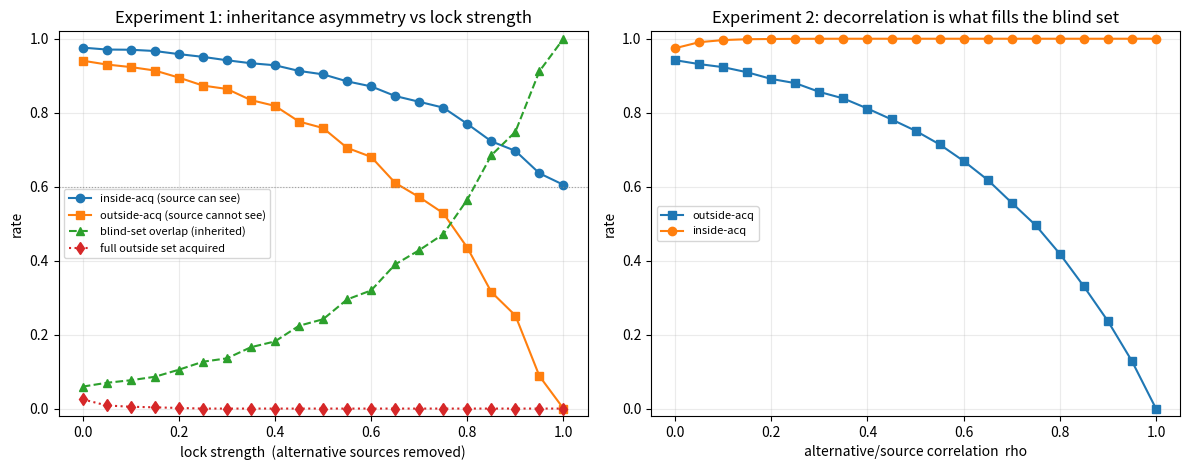

Generate this figure with matplotlib:
"""
self_iii_formation.py
=====================

Simulation for the "Formation of the Observer" section of Self III.

It tests, rather than assumes, the central conjecture of that section: that the
conditions of early formation reproduce a formative source's BLINDNESS with
higher fidelity than its SIGHT, and that this asymmetry is governed by the
number of decorrelated alternative observers a child can reach.

Model
-----
State space of D dimensions. A formative SOURCE perceives a subset of them
(its observable set); the rest are its unobservable subspace. A child's own
observation matrix is written during a formative window by acquiring dimensions
from whatever sources it can reach. The source is always reachable. There are N
potential ALTERNATIVE sources, each with an independently drawn observable set;
their independence from the source is what makes them decorrelated and therefore
able, in principle, to supply what the source cannot see.

A dimension is ACQUIRED by the child if at least one reachable source that
observes that dimension successfully transmits it (per-source transmission
probability t). "Lock strength" L in [0,1] removes alternative sources from the
child's reach: the child reaches k = round((1-L) * N) alternatives. L=0 is the
open regime (all alternatives reachable); L=1 is the sole-source regime.

Two knobs of interest:
  * lock strength L      -- how many decorrelated alternatives retain standing
  * correlation rho      -- how much each alternative shares the SOURCE's
                            observable set (rho=0 fully decorrelated;
                            rho=1 alternatives copy the source, sharing its
                            blind spots and adding nothing)

Measured per condition:
  * inside_acq   -- mean acquisition rate over dims the source CAN see
  * outside_acq  -- mean acquisition rate over dims the source CANNOT see
  * overlap      -- fraction of the source's blind set the child is ALSO blind to
                    (the operational "inheritance of unobservability")
  * complete_out -- fraction of children who acquire the FULL outside set
                    (a stricter, completeness metric)

Nothing about a threshold is assumed. The shapes that come out of the run are
whatever the mechanism produces.

Run:  python3 self_iii_formation.py
Output: prints a numeric summary; writes outputs/self_iii_formation.png
"""

import os
import numpy as np
import matplotlib
matplotlib.use("Agg")
import matplotlib.pyplot as plt

# ----------------------------------------------------------------------
# Parameters
# ----------------------------------------------------------------------
SEED          = 7
D             = 120     # dimensionality of the state space
F_SOURCE      = 0.50    # fraction of dimensions the formative source can perceive
N_ALT         = 30      # number of potential alternative sources
Q_ALT         = 0.15    # per-source coverage of an alternative (decorrelated part)
T_TRANSMIT    = 0.60    # per-(source, dimension) transmission probability
TRIALS        = 600     # Monte Carlo trials per condition

LOCK_GRID     = np.linspace(0.0, 1.0, 21)   # Experiment 1: sweep lock strength
RHO_GRID      = np.linspace(0.0, 1.0, 21)   # Experiment 2: sweep alt/source correlation

OUTDIR        = "outputs"


# ----------------------------------------------------------------------
# Core mechanism
# ----------------------------------------------------------------------
def draw_source(rng):
    """Boolean observable set of the formative source over D dimensions."""
    return rng.random(D) < F_SOURCE


def draw_alternatives(rng, source, rho):
    """
    (N_ALT, D) boolean array of alternative sources' observable sets.

    With probability rho an alternative copies the source's status for a
    dimension (correlated, shares the source's blind spots); otherwise the
    dimension is covered independently with probability Q_ALT (decorrelated).
    """
    copy_mask = rng.random((N_ALT, D)) < rho
    independent = rng.random((N_ALT, D)) < Q_ALT
    return np.where(copy_mask, source[None, :], independent)


def acquire(rng, source, alternatives, k):
    """
    Realised acquisition (boolean over D) for one child reaching the source and
    the first k alternatives. A dimension is acquired iff at least one reachable
    observing source transmits it; OR of n independent Bernoulli(t) successes is
    Bernoulli(1 - (1-t)^n).
    """
    n_obs = source.astype(np.int64).copy()
    if k > 0:
        n_obs = n_obs + alternatives[:k].sum(axis=0)
    p_acq = 1.0 - (1.0 - T_TRANSMIT) ** n_obs
    return rng.random(D) < p_acq


def run_condition(rng, lock, rho):
    """Average metrics over TRIALS for a given lock strength and correlation."""
    k = int(round((1.0 - lock) * N_ALT))
    inside_acc = outside_acc = overlap_acc = complete_acc = 0.0

    for _ in range(TRIALS):
        source = draw_source(rng)
        alts = draw_alternatives(rng, source, rho)
        acquired = acquire(rng, source, alts, k)

        inside = source            # dims the source CAN see
        outside = ~source          # dims the source CANNOT see
        n_out = outside.sum()

        inside_acc  += acquired[inside].mean() if inside.any() else 0.0
        out_rate     = acquired[outside].mean() if n_out else 0.0
        outside_acc += out_rate
        # overlap: fraction of the source's blind set the child is also blind to
        overlap_acc += (~acquired[outside]).mean() if n_out else 0.0
        # completeness: did the child acquire EVERY outside dimension?
        complete_acc += 1.0 if (n_out and acquired[outside].all()) else 0.0

    inv = 1.0 / TRIALS
    return (inside_acc * inv, outside_acc * inv,
            overlap_acc * inv, complete_acc * inv)


# ----------------------------------------------------------------------
# Experiments
# ----------------------------------------------------------------------
def experiment_lock(rng, rho=0.0):
    """Sweep lock strength with decorrelated alternatives (rho=0)."""
    rows = []
    for L in LOCK_GRID:
        rows.append(run_condition(rng, lock=L, rho=rho))
    return np.array(rows)  # columns: inside, outside, overlap, complete


def experiment_corr(rng, lock=0.0):
    """Sweep alternative/source correlation with all alternatives reachable."""
    rows = []
    for r in RHO_GRID:
        rows.append(run_condition(rng, lock=lock, rho=r))
    return np.array(rows)


# ----------------------------------------------------------------------
# Reporting
# ----------------------------------------------------------------------
def print_summary(lock_res, corr_res):
    print("=" * 70)
    print("EXPERIMENT 1  -- lock strength sweep (decorrelated alternatives)")
    print("=" * 70)
    print(f"{'lock':>6} {'inside':>9} {'outside':>9} {'overlap':>9} {'complete':>9}")
    for L, row in zip(LOCK_GRID, lock_res):
        print(f"{L:6.2f} {row[0]:9.3f} {row[1]:9.3f} {row[2]:9.3f} {row[3]:9.3f}")

    inside = lock_res[:, 0]
    outside = lock_res[:, 1]
    complete = lock_res[:, 3]
    print("\nAsymmetry readout:")
    print(f"  inside  range over lock: {inside.max():.3f} -> {inside.min():.3f} "
          f"(span {inside.max()-inside.min():.3f}; floor near t={T_TRANSMIT})")
    print(f"  outside range over lock: {outside.max():.3f} -> {outside.min():.3f} "
          f"(span {outside.max()-outside.min():.3f})")
    # steepest segment of each curve (where the biggest single-step drop occurs)
    d_out = np.diff(outside)
    d_comp = np.diff(complete)
    i_out = int(np.argmin(d_out))
    i_comp = int(np.argmin(d_comp))
    print(f"  steepest drop in mean outside-acq between lock="
          f"{LOCK_GRID[i_out]:.2f} and {LOCK_GRID[i_out+1]:.2f} "
          f"(delta {d_out[i_out]:.3f})")
    print(f"  steepest drop in completeness   between lock="
          f"{LOCK_GRID[i_comp]:.2f} and {LOCK_GRID[i_comp+1]:.2f} "
          f"(delta {d_comp[i_comp]:.3f})")
    # half-fall point of completeness
    half = _crossing(LOCK_GRID, complete, 0.5)
    if half is not None:
        print(f"  completeness crosses 0.5 at lock ~ {half:.3f}")

    print("\n" + "=" * 70)
    print("EXPERIMENT 2  -- correlation sweep (all alternatives reachable, lock=0)")
    print("=" * 70)
    print(f"{'rho':>6} {'inside':>9} {'outside':>9} {'overlap':>9} {'complete':>9}")
    for r, row in zip(RHO_GRID, corr_res):
        print(f"{r:6.2f} {row[0]:9.3f} {row[1]:9.3f} {row[2]:9.3f} {row[3]:9.3f}")
    out0, out1 = corr_res[0, 1], corr_res[-1, 1]
    print(f"\n  outside-acq with decorrelated alternatives (rho=0): {out0:.3f}")
    print(f"  outside-acq with correlated   alternatives (rho=1): {out1:.3f}")
    print(f"  decorrelation buys {out0-out1:.3f} of outside acquisition\n")


def _crossing(x, y, level):
    """First x at which y crosses `level` (linear interp); None if no crossing."""
    for i in range(len(y) - 1):
        a, b = y[i], y[i + 1]
        if (a - level) * (b - level) <= 0 and a != b:
            f = (level - a) / (b - a)
            return x[i] + f * (x[i + 1] - x[i])
    return None


# ----------------------------------------------------------------------
# Figure
# ----------------------------------------------------------------------
def make_figure(lock_res, corr_res):
    os.makedirs(OUTDIR, exist_ok=True)
    fig, (ax1, ax2) = plt.subplots(1, 2, figsize=(12, 4.8))

    ax1.plot(LOCK_GRID, lock_res[:, 0], "o-", label="inside-acq (source can see)")
    ax1.plot(LOCK_GRID, lock_res[:, 1], "s-", label="outside-acq (source cannot see)")
    ax1.plot(LOCK_GRID, lock_res[:, 2], "^--", label="blind-set overlap (inherited)")
    ax1.plot(LOCK_GRID, lock_res[:, 3], "d:", label="full outside set acquired")
    ax1.axhline(T_TRANSMIT, color="grey", lw=0.8, ls=":", alpha=0.7)
    ax1.set_xlabel("lock strength  (alternative sources removed)")
    ax1.set_ylabel("rate")
    ax1.set_title("Experiment 1: inheritance asymmetry vs lock strength")
    ax1.set_ylim(-0.02, 1.02)
    ax1.legend(fontsize=8, loc="center left")
    ax1.grid(alpha=0.25)

    ax2.plot(RHO_GRID, corr_res[:, 1], "s-", label="outside-acq")
    ax2.plot(RHO_GRID, corr_res[:, 0], "o-", label="inside-acq")
    ax2.set_xlabel("alternative/source correlation  rho")
    ax2.set_ylabel("rate")
    ax2.set_title("Experiment 2: decorrelation is what fills the blind set")
    ax2.set_ylim(-0.02, 1.02)
    ax2.legend(fontsize=8, loc="center left")
    ax2.grid(alpha=0.25)

    fig.tight_layout()
    path = os.path.join(OUTDIR, "self_iii_formation.png")
    fig.savefig(path, dpi=130)
    print(f"figure written to {path}")


# ----------------------------------------------------------------------
def main():
    rng = np.random.default_rng(SEED)
    lock_res = experiment_lock(rng, rho=0.0)
    corr_res = experiment_corr(rng, lock=0.0)
    print_summary(lock_res, corr_res)
    make_figure(lock_res, corr_res)


if __name__ == "__main__":
    main()
